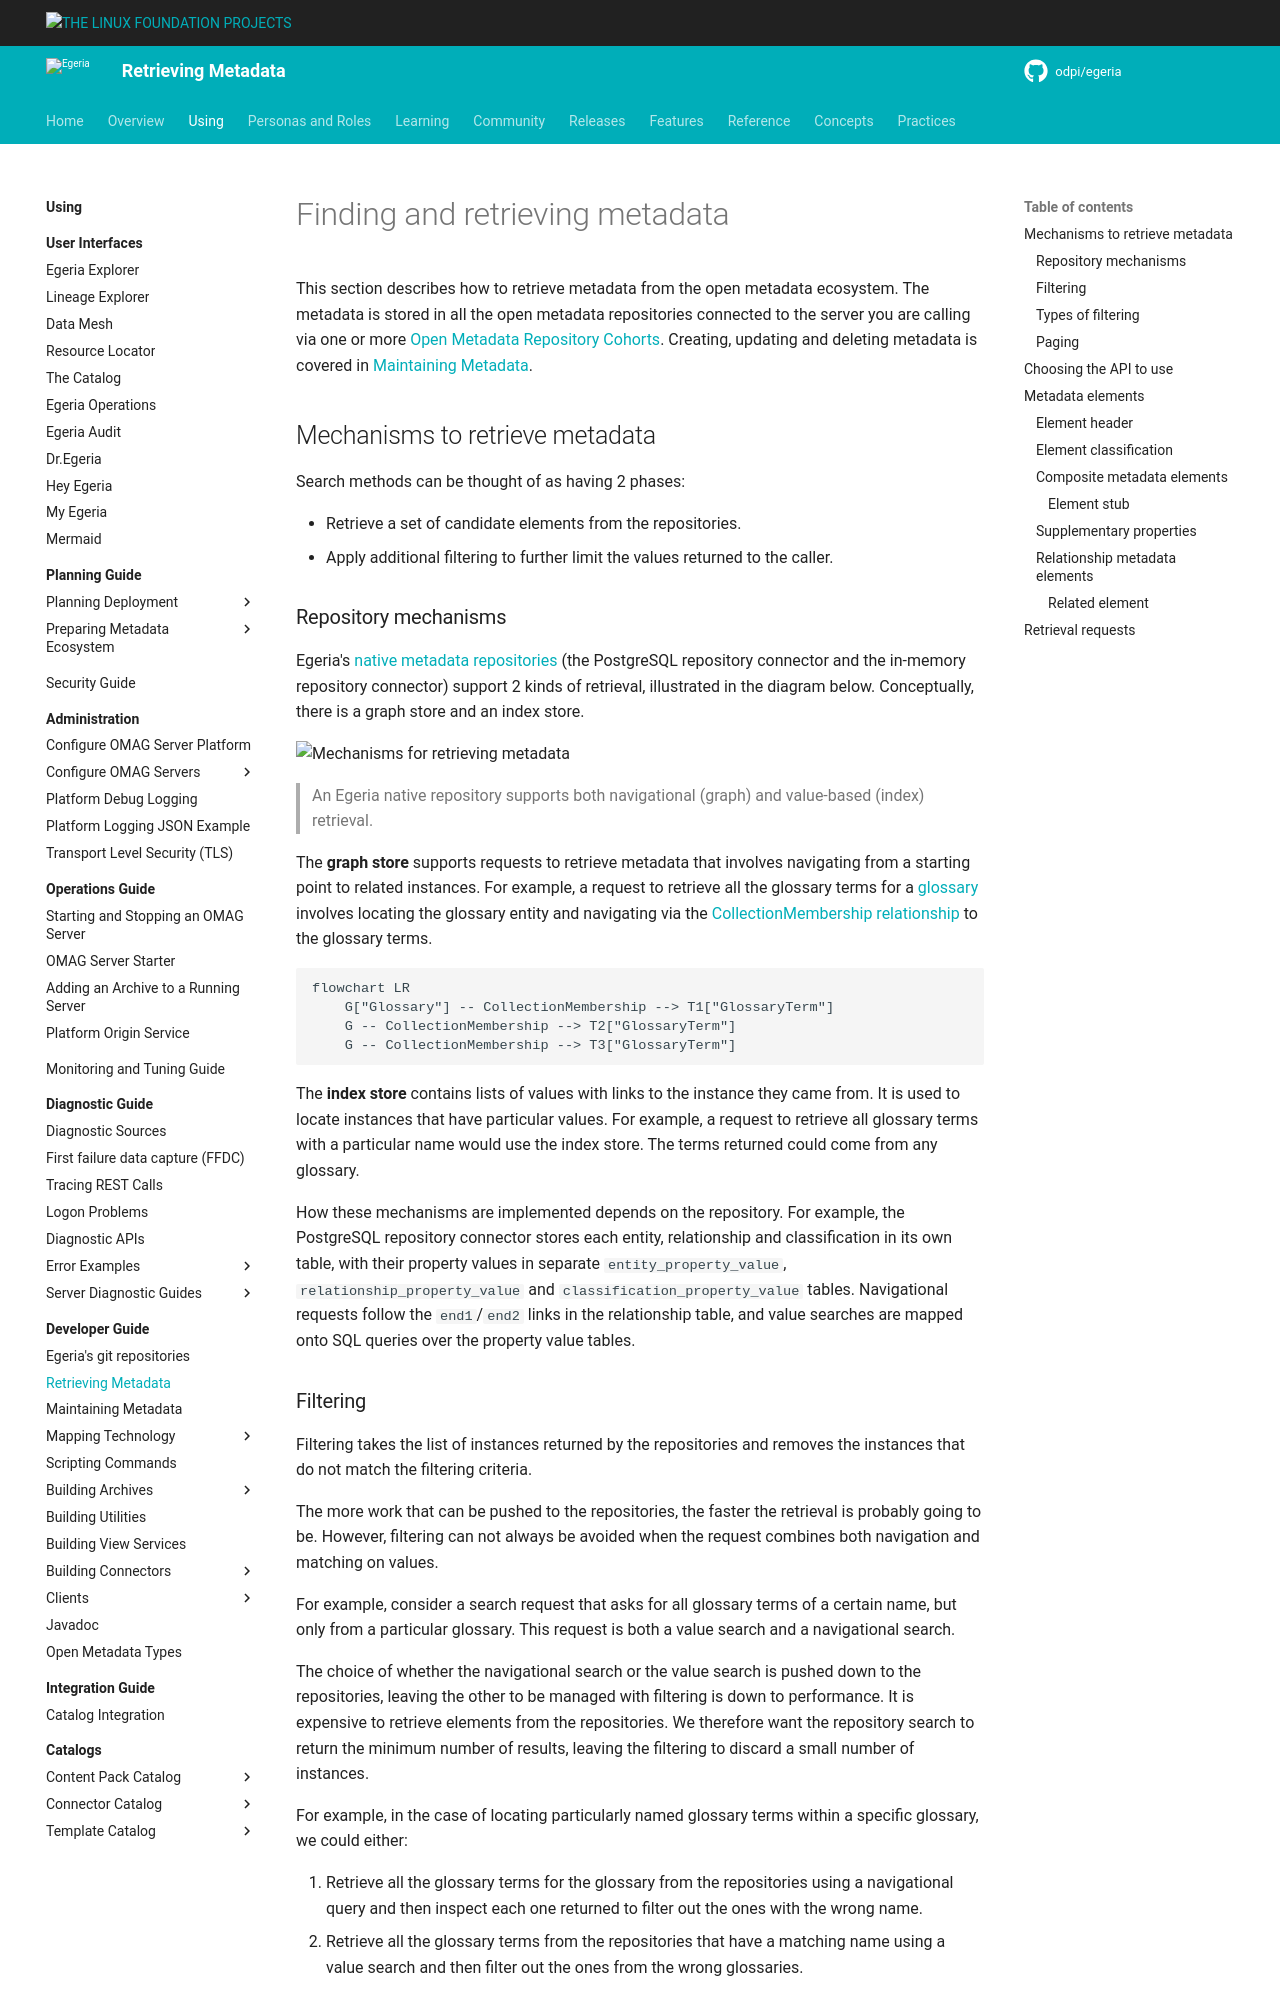

repository: odpi/egeria-docs · page: guides/developer/finding-metadata/overview/index.html · generator: mkdocs

<!-- SPDX-License-Identifier: CC-BY-4.0 -->
<!-- Copyright Contributors to the Egeria project. -->

# Finding and retrieving metadata

This section describes how to retrieve metadata from the open metadata ecosystem.  The metadata is stored in all the open metadata repositories connected to the server you are calling via one or more [Open Metadata Repository Cohorts](/features/cohort-operation/overview).  Creating, updating and deleting metadata is covered in [Maintaining Metadata](/guides/developer/maintaining-metadata/overview).

## Mechanisms to retrieve metadata

Search methods can be thought of as having 2 phases:

* Retrieve a set of candidate elements from the repositories.
* Apply additional filtering to further limit the values returned to the caller.

### Repository mechanisms

Egeria's [native metadata repositories](/concepts/repository-connector) (the PostgreSQL repository connector and the in-memory repository connector) support 2 kinds of retrieval, illustrated in the diagram below.  Conceptually, there is a graph store and an index store.

![Mechanisms for retrieving metadata](retrieving-metadata-mechanisms.svg)
> An Egeria native repository supports both navigational (graph) and value-based (index) retrieval.

The **graph store** supports requests to retrieve metadata that involves navigating from a starting point to related instances.  For example, a request to retrieve all the glossary terms for a [glossary](/types/3/0310-Glossary) involves locating the glossary entity and navigating via the [CollectionMembership relationship](/types/0/0021-Collections) to the glossary terms.

```mermaid
flowchart LR
    G["Glossary"] -- CollectionMembership --> T1["GlossaryTerm"]
    G -- CollectionMembership --> T2["GlossaryTerm"]
    G -- CollectionMembership --> T3["GlossaryTerm"]
```

The **index store** contains lists of values with links to the instance they came from.  It is used to locate instances that have particular values.  For example, a request to retrieve all glossary terms with a particular name would use the index store.  The terms returned could come from any glossary.

How these mechanisms are implemented depends on the repository.  For example, the PostgreSQL repository connector stores each entity, relationship and classification in its own table, with their property values in separate `entity_property_value`, `relationship_property_value` and `classification_property_value` tables.  Navigational requests follow the `end1`/`end2` links in the relationship table, and value searches are mapped onto SQL queries over the property value tables.
